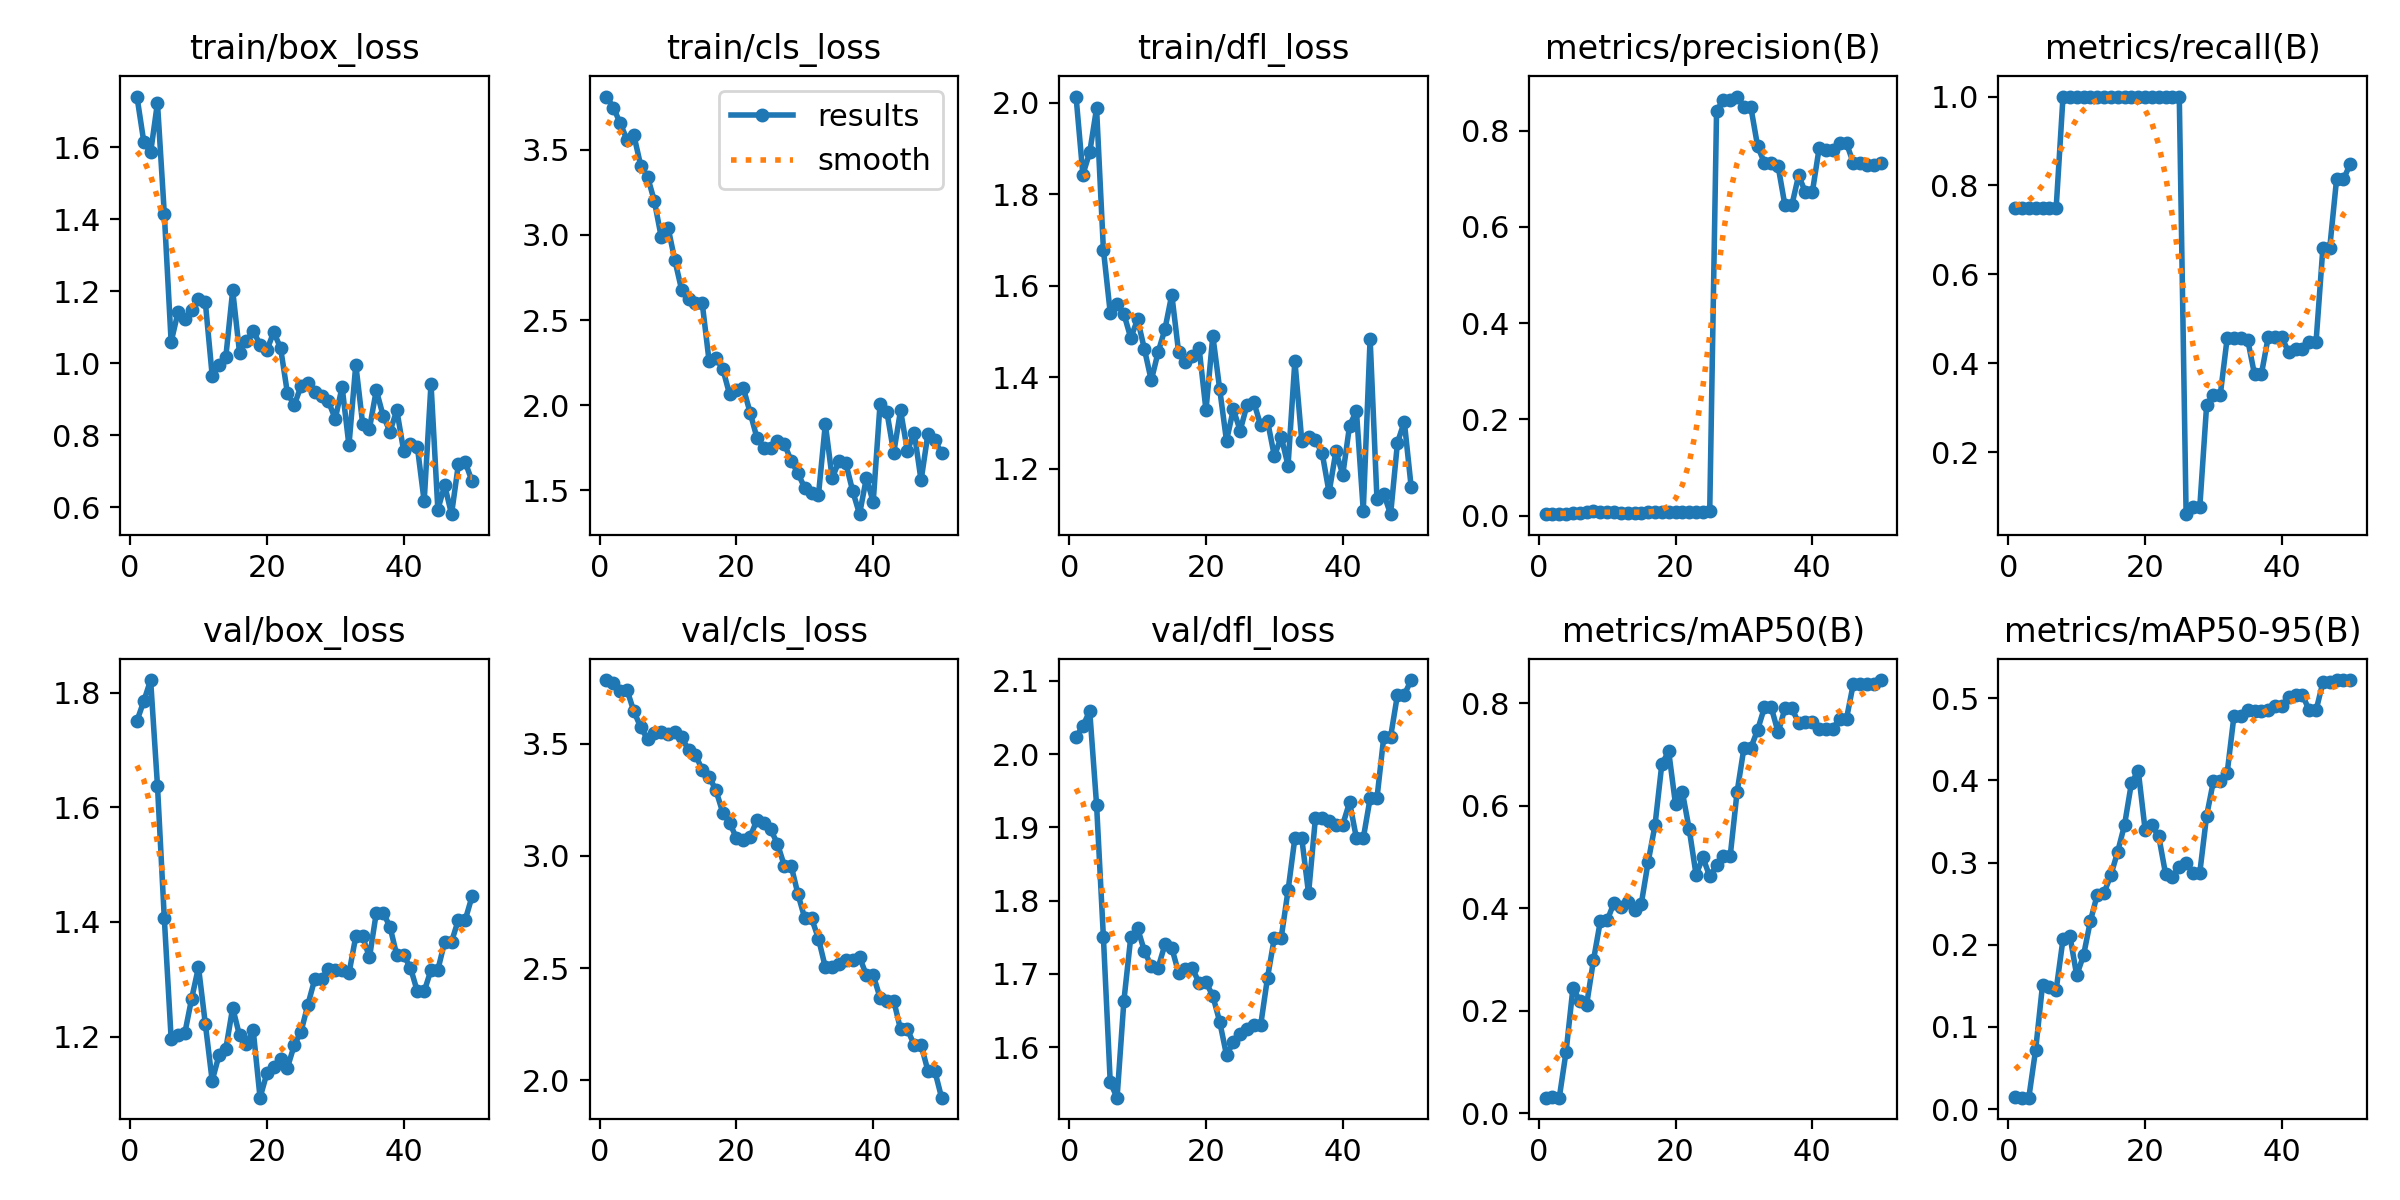

The data file committed next to this chart (first rows):
epoch, time, train/box_loss, train/cls_loss, train/dfl_loss, metrics/precision(B), metrics/recall(B), metrics/mAP50(B), metrics/mAP50-95(B), val/box_loss, val/cls_loss, val/dfl_loss, lr/pg0, lr/pg1, lr/pg2
1, 9.066, 1.741, 3.812, 2.014, 0.00297, 0.75, 0.03065, 0.01488, 1.751, 3.783, 2.023, 1.111e-05, 1.111e-05, 1.111e-05
2, 10.48, 1.615, 3.748, 1.843, 0.00323, 0.75, 0.03145, 0.01391, 1.785, 3.772, 2.038, 3.26701e-05, 3.26701e-05, 3.26701e-05
3, 11.62, 1.585, 3.656, 1.892, 0.00357, 0.75, 0.03054, 0.01405, 1.822, 3.735, 2.059, 5.33502e-05, 5.33502e-05, 5.33502e-05
4, 12.79, 1.723, 3.559, 1.988, 0.00417, 0.75, 0.1205, 0.07247, 1.638, 3.739, 1.931, 7.31505e-05, 7.31505e-05, 7.31505e-05
5, 14.08, 1.415, 3.587, 1.678, 0.00456, 0.75, 0.2448, 0.1508, 1.406, 3.644, 1.75, 9.20708e-05, 9.20708e-05, 9.20708e-05
6, 15.53, 1.059, 3.407, 1.541, 0.00619, 0.75, 0.2193, 0.1483, 1.196, 3.574, 1.552, 0.0001101, 0.0001101, 0.0001101
7, 17.62, 1.141, 3.343, 1.559, 0.0067, 0.75, 0.2119, 0.1454, 1.203, 3.52, 1.531, 0.0001273, 0.0001273, 0.0001273
8, 19.56, 1.123, 3.199, 1.538, 0.00889, 1, 0.2985, 0.2067, 1.206, 3.548, 1.664, 0.0001436, 0.0001436, 0.0001436
9, 21.49, 1.148, 2.989, 1.486, 0.0081, 1, 0.3745, 0.2111, 1.266, 3.553, 1.75, 0.000159, 0.000159, 0.000159
10, 23.42, 1.178, 3.044, 1.526, 0.00757, 1, 0.376, 0.1628, 1.321, 3.542, 1.762, 0.0001735, 0.0001735, 0.0001735
11, 24.67, 1.169, 2.851, 1.461, 0.00692, 1, 0.4103, 0.1871, 1.222, 3.55, 1.731, 0.0001871, 0.0001871, 0.0001871
12, 25.88, 0.9655, 2.676, 1.393, 0.00629, 1, 0.4031, 0.2287, 1.123, 3.53, 1.71, 0.0001999, 0.0001999, 0.0001999
13, 27.28, 0.9936, 2.623, 1.454, 0.00618, 1, 0.4119, 0.2606, 1.167, 3.47, 1.708, 0.0002118, 0.0002118, 0.0002118
14, 28.51, 1.018, 2.599, 1.505, 0.00614, 1, 0.3957, 0.263, 1.179, 3.451, 1.74, 0.0002228, 0.0002228, 0.0002228
15, 29.79, 1.202, 2.599, 1.58, 0.00642, 1, 0.4091, 0.2849, 1.25, 3.383, 1.735, 0.0002329, 0.0002329, 0.0002329
16, 31.03, 1.029, 2.26, 1.454, 0.00684, 1, 0.4903, 0.3133, 1.202, 3.353, 1.701, 0.0002421, 0.0002421, 0.0002421
17, 32.26, 1.062, 2.276, 1.433, 0.00729, 1, 0.5621, 0.346, 1.187, 3.293, 1.707, 0.0002505, 0.0002505, 0.0002505
18, 33.81, 1.089, 2.215, 1.446, 0.00735, 1, 0.6813, 0.3965, 1.211, 3.193, 1.708, 0.000258, 0.000258, 0.000258
19, 35.53, 1.052, 2.064, 1.463, 0.0075, 1, 0.7057, 0.4118, 1.093, 3.147, 1.688, 0.0002646, 0.0002646, 0.0002646
20, 37.44, 1.036, 2.091, 1.328, 0.00776, 1, 0.6022, 0.3402, 1.136, 3.08, 1.689, 0.0002703, 0.0002703, 0.0002703
21, 39.42, 1.086, 2.102, 1.49, 0.00796, 1, 0.6263, 0.3455, 1.148, 3.07, 1.67, 0.0002751, 0.0002751, 0.0002751
22, 41.25, 1.042, 1.957, 1.374, 0.00797, 1, 0.554, 0.3318, 1.161, 3.084, 1.635, 0.0002791, 0.0002791, 0.0002791
23, 42.67, 0.9171, 1.809, 1.261, 0.00821, 1, 0.4655, 0.286, 1.145, 3.16, 1.589, 0.0002822, 0.0002822, 0.0002822
24, 43.99, 0.8831, 1.75, 1.329, 0.0085, 1, 0.4989, 0.2828, 1.185, 3.148, 1.607, 0.0002844, 0.0002844, 0.0002844
25, 45.16, 0.9368, 1.75, 1.283, 0.00883, 1, 0.4621, 0.295, 1.209, 3.118, 1.618, 0.0002857, 0.0002857, 0.0002857
26, 46.36, 0.9447, 1.789, 1.339, 0.8408, 0.06053, 0.4836, 0.2997, 1.256, 3.054, 1.625, 0.0002861, 0.0002861, 0.0002861
27, 47.64, 0.9212, 1.773, 1.345, 0.8646, 0.07638, 0.5024, 0.2876, 1.3, 2.956, 1.63, 0.0002857, 0.0002857, 0.0002857
28, 48.78, 0.909, 1.675, 1.294, 0.8646, 0.07638, 0.5024, 0.2876, 1.3, 2.956, 1.63, 0.0002844, 0.0002844, 0.0002844
29, 49.96, 0.8935, 1.6, 1.304, 0.8709, 0.3058, 0.6265, 0.3569, 1.319, 2.829, 1.695, 0.0002822, 0.0002822, 0.0002822
30, 51.11, 0.8451, 1.513, 1.227, 0.8498, 0.3296, 0.7122, 0.3993, 1.316, 2.721, 1.749, 0.0002791, 0.0002791, 0.0002791
31, 52.47, 0.9343, 1.484, 1.269, 0.8498, 0.3296, 0.7122, 0.3993, 1.316, 2.721, 1.749, 0.0002751, 0.0002751, 0.0002751
32, 54.18, 0.7712, 1.475, 1.207, 0.768, 0.456, 0.7476, 0.4089, 1.31, 2.631, 1.814, 0.0002703, 0.0002703, 0.0002703
33, 55.94, 0.996, 1.89, 1.436, 0.7327, 0.4569, 0.7914, 0.4786, 1.375, 2.503, 1.885, 0.0002646, 0.0002646, 0.0002646
34, 57.88, 0.8322, 1.572, 1.261, 0.7327, 0.4569, 0.7914, 0.4786, 1.375, 2.503, 1.885, 0.000258, 0.000258, 0.000258
35, 59.75, 0.8183, 1.671, 1.27, 0.7261, 0.4534, 0.7429, 0.4861, 1.338, 2.517, 1.81, 0.0002505, 0.0002505, 0.0002505
36, 61.46, 0.9249, 1.66, 1.262, 0.6447, 0.375, 0.7894, 0.4839, 1.416, 2.535, 1.912, 0.0002422, 0.0002422, 0.0002422
37, 62.72, 0.8537, 1.496, 1.233, 0.6447, 0.375, 0.7894, 0.4839, 1.416, 2.535, 1.912, 0.0002329, 0.0002329, 0.0002329
38, 63.97, 0.8099, 1.361, 1.148, 0.707, 0.4583, 0.7617, 0.4861, 1.392, 2.549, 1.909, 0.0002228, 0.0002228, 0.0002228
39, 65.18, 0.869, 1.572, 1.238, 0.6717, 0.4583, 0.7639, 0.4909, 1.342, 2.468, 1.904, 0.0002118, 0.0002118, 0.0002118
40, 66.36, 0.7565, 1.432, 1.186, 0.6717, 0.4583, 0.7639, 0.4909, 1.342, 2.468, 1.904, 0.0001999, 0.0001999, 0.0001999
41, 69.02, 0.7766, 2.007, 1.294, 0.7636, 0.4243, 0.7502, 0.5011, 1.32, 2.369, 1.934, 0.0001872, 0.0001872, 0.0001872
42, 70.83, 0.7677, 1.961, 1.326, 0.7592, 0.4315, 0.7502, 0.5042, 1.279, 2.355, 1.885, 0.0001735, 0.0001735, 0.0001735
43, 72.53, 0.6159, 1.72, 1.108, 0.7592, 0.4315, 0.7502, 0.5042, 1.279, 2.355, 1.885, 0.000159, 0.000159, 0.000159
44, 74.34, 0.943, 1.97, 1.484, 0.7737, 0.4481, 0.7696, 0.4851, 1.316, 2.226, 1.94, 0.0001436, 0.0001436, 0.0001436
45, 76.15, 0.5932, 1.732, 1.134, 0.7737, 0.4481, 0.7696, 0.4851, 1.316, 2.226, 1.94, 0.0001274, 0.0001274, 0.0001274
46, 77.97, 0.6603, 1.839, 1.144, 0.7329, 0.6595, 0.8376, 0.5192, 1.365, 2.157, 2.024, 0.0001102, 0.0001102, 0.0001102
47, 79.52, 0.5803, 1.559, 1.1, 0.7329, 0.6595, 0.8376, 0.5192, 1.365, 2.157, 2.024, 9.21641e-05, 9.21641e-05, 9.21641e-05
48, 80.8, 0.7184, 1.831, 1.256, 0.7286, 0.8137, 0.8366, 0.5221, 1.404, 2.042, 2.081, 7.32482e-05, 7.32482e-05, 7.32482e-05
49, 81.96, 0.7251, 1.797, 1.303, 0.7286, 0.8137, 0.8366, 0.5221, 1.404, 2.042, 2.081, 5.34524e-05, 5.34524e-05, 5.34524e-05
50, 83.18, 0.6718, 1.717, 1.16, 0.7326, 0.8483, 0.8448, 0.5216, 1.444, 1.922, 2.101, 3.27767e-05, 3.27767e-05, 3.27767e-05
